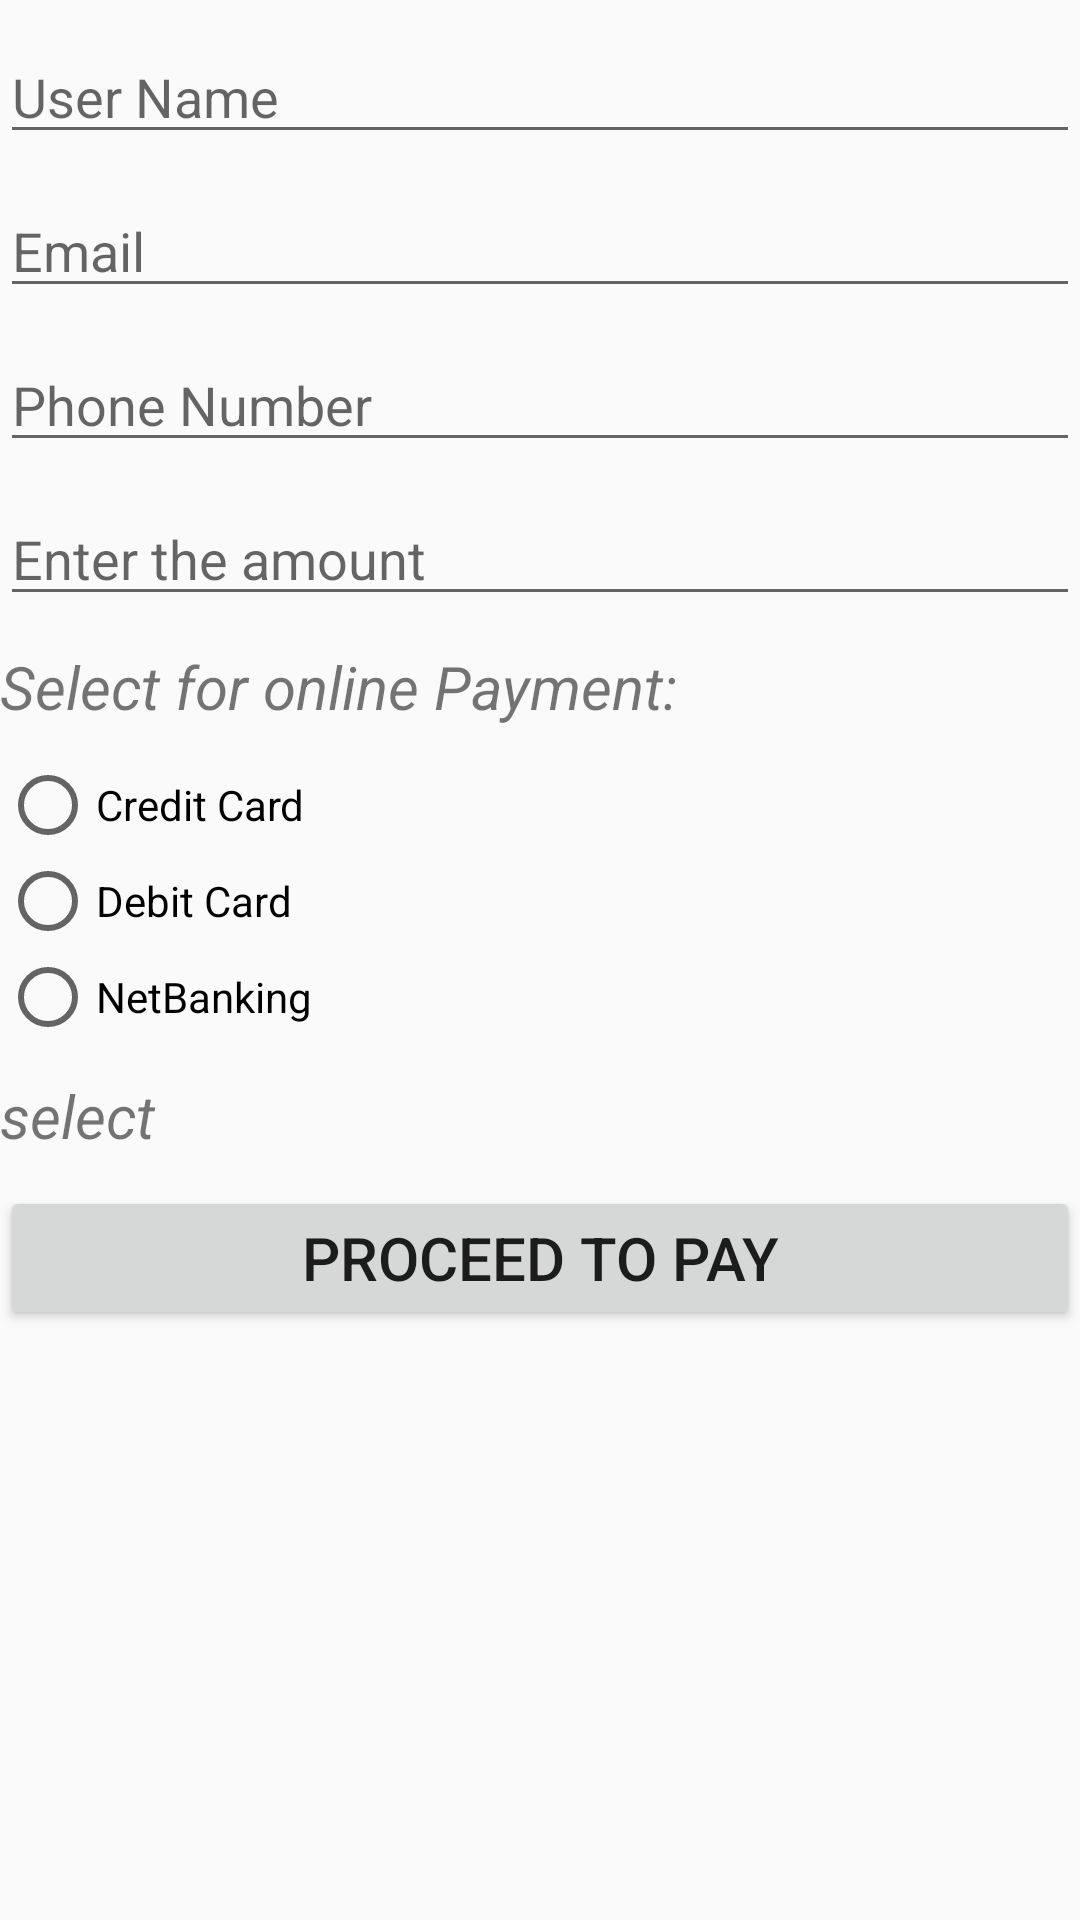

This screen was rendered from an Android layout file. Write that file and the resources it references.
<!-- AndroidManifest.xml: application theme AppTheme -->
<!-- res/layout/activity_result.xml -->
<?xml version="1.0" encoding="utf-8"?>
<LinearLayout xmlns:android="http://schemas.android.com/apk/res/android"
    xmlns:app="http://schemas.android.com/apk/res-auto"
    xmlns:tools="http://schemas.android.com/tools"
    android:layout_width="match_parent"
    android:layout_height="match_parent"
    tools:context=".ResultActivity"
    android:orientation="vertical">
    <EditText
        android:id="@+id/name"
        android:layout_width="match_parent"
        android:layout_height="wrap_content"
        android:hint="User Name"
        android:layout_marginTop="10dp"/>
    <EditText
        android:id="@+id/mail"
        android:layout_width="match_parent"
        android:layout_height="wrap_content"
        android:hint="Email"
        android:layout_marginTop="10dp"/>
    <EditText
        android:id="@+id/phone"
        android:layout_width="match_parent"
        android:layout_height="wrap_content"
        android:hint="Phone Number"
        android:layout_marginTop="10dp"/>
    <EditText
        android:id="@+id/amt"
        android:layout_width="match_parent"
        android:layout_height="wrap_content"
        android:hint="Enter the amount"
        android:layout_marginTop="10dp"/>

    <TextView
        android:id="@+id/select"
        android:layout_width="match_parent"
        android:layout_height="wrap_content"
        android:text="Select for online Payment:"
        android:textStyle="italic"
        android:layout_marginTop="10dp"
        android:textSize="20dp"/>

    <RadioButton
        android:id="@+id/rb1"
        android:layout_width="match_parent"
        android:layout_height="wrap_content"
        android:text="Credit Card"
        android:layout_marginTop="10dp"
        android:onClick="pay"/>

    <RadioButton
        android:id="@+id/rb2"
        android:layout_width="match_parent"
        android:layout_height="wrap_content"
        android:text="Debit Card"
        android:onClick="pay"/>

    <RadioButton
        android:id="@+id/rb3"
        android:layout_width="match_parent"
        android:layout_height="wrap_content"
        android:text="NetBanking"
        android:onClick="pay"/>
    <TextView
        android:id="@+id/textview"
        android:layout_width="match_parent"
        android:layout_height="wrap_content"
        android:text="select"
        android:textSize="20dp"
        android:layout_marginTop="10dp"
        android:textStyle="italic"/>
    <Button
        android:layout_width="match_parent"
        android:layout_height="wrap_content"
        android:textSize="20dp"
        android:text="Proceed To Pay"
        android:layout_marginTop="10dp"
        android:onClick="proceed"/>
</LinearLayout>
<!-- resources referenced by this layout -->
<resources>
  <style name="AppTheme" parent="Theme.AppCompat.Light.DarkActionBar">
          
          <item name="colorPrimary">#0000ff</item>
          <item name="colorPrimaryDark">#0000ff</item>
          <item name="colorAccent">@color/colorAccent</item>
      </style>
  <!-- not gathered from this repository: default colours our renderer supplied (Android Studio template values) -->
  <color name="colorAccent">#FF03DAC5</color>
</resources>
